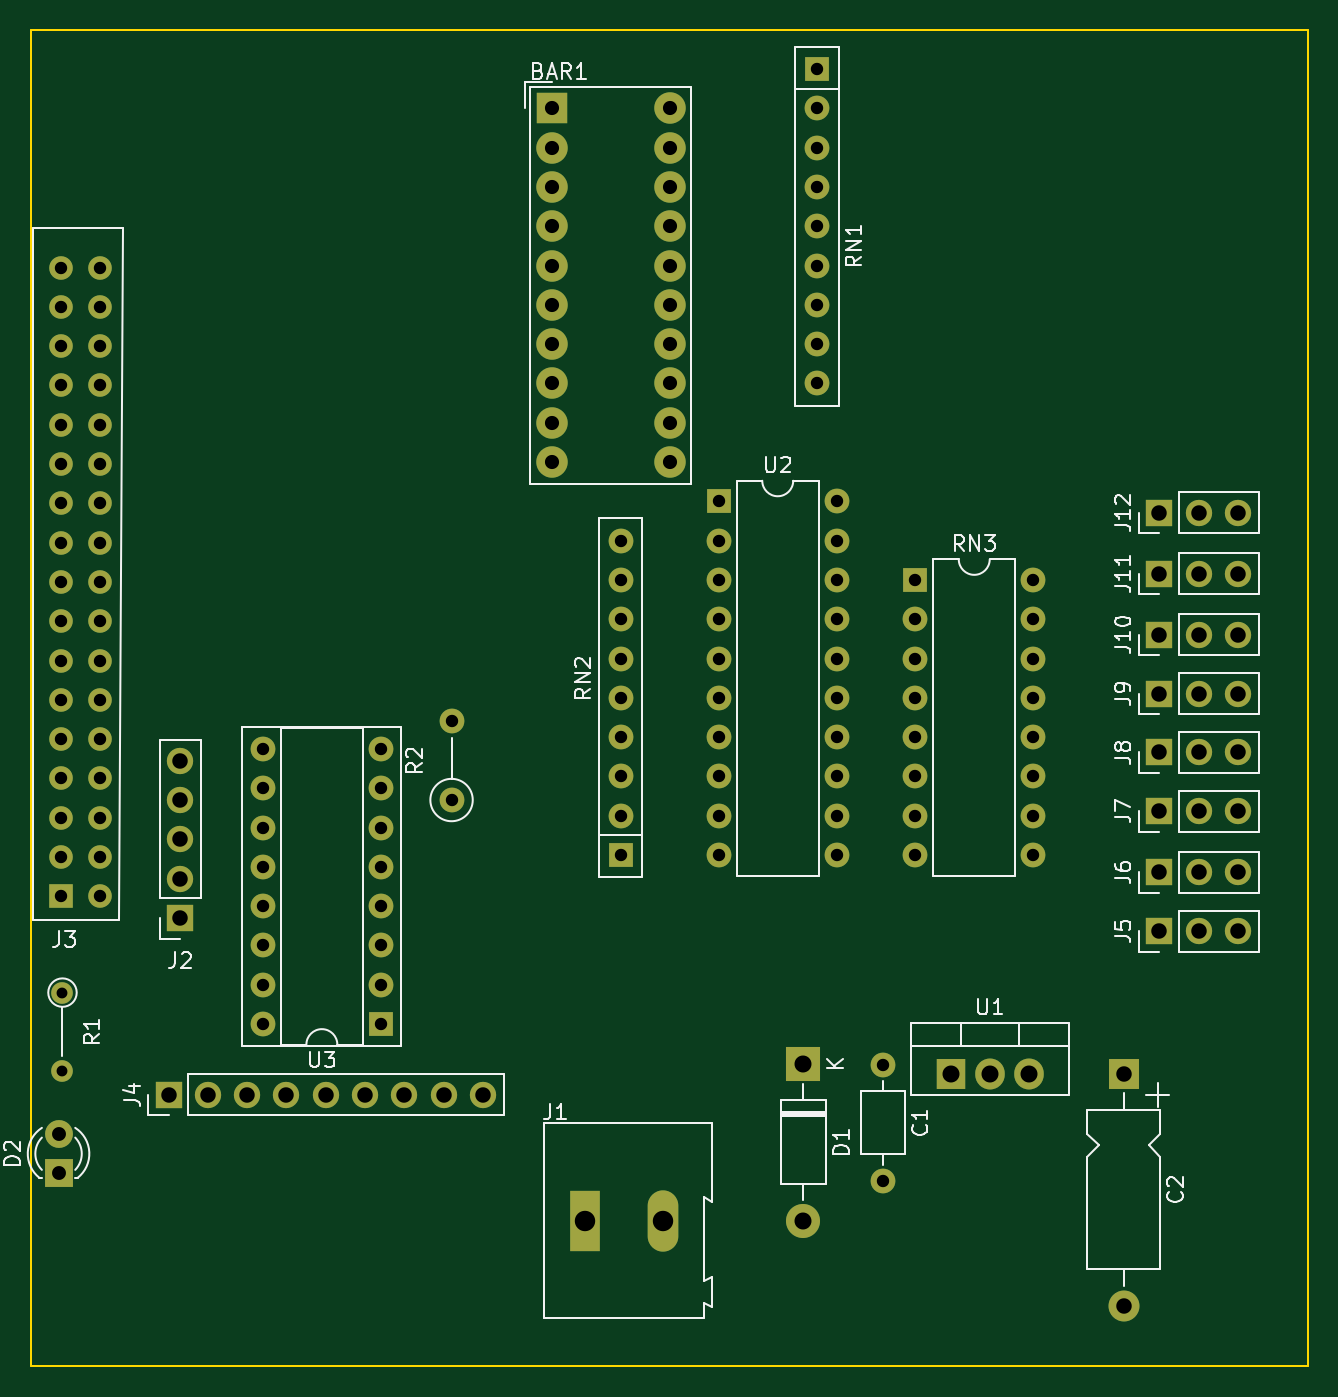
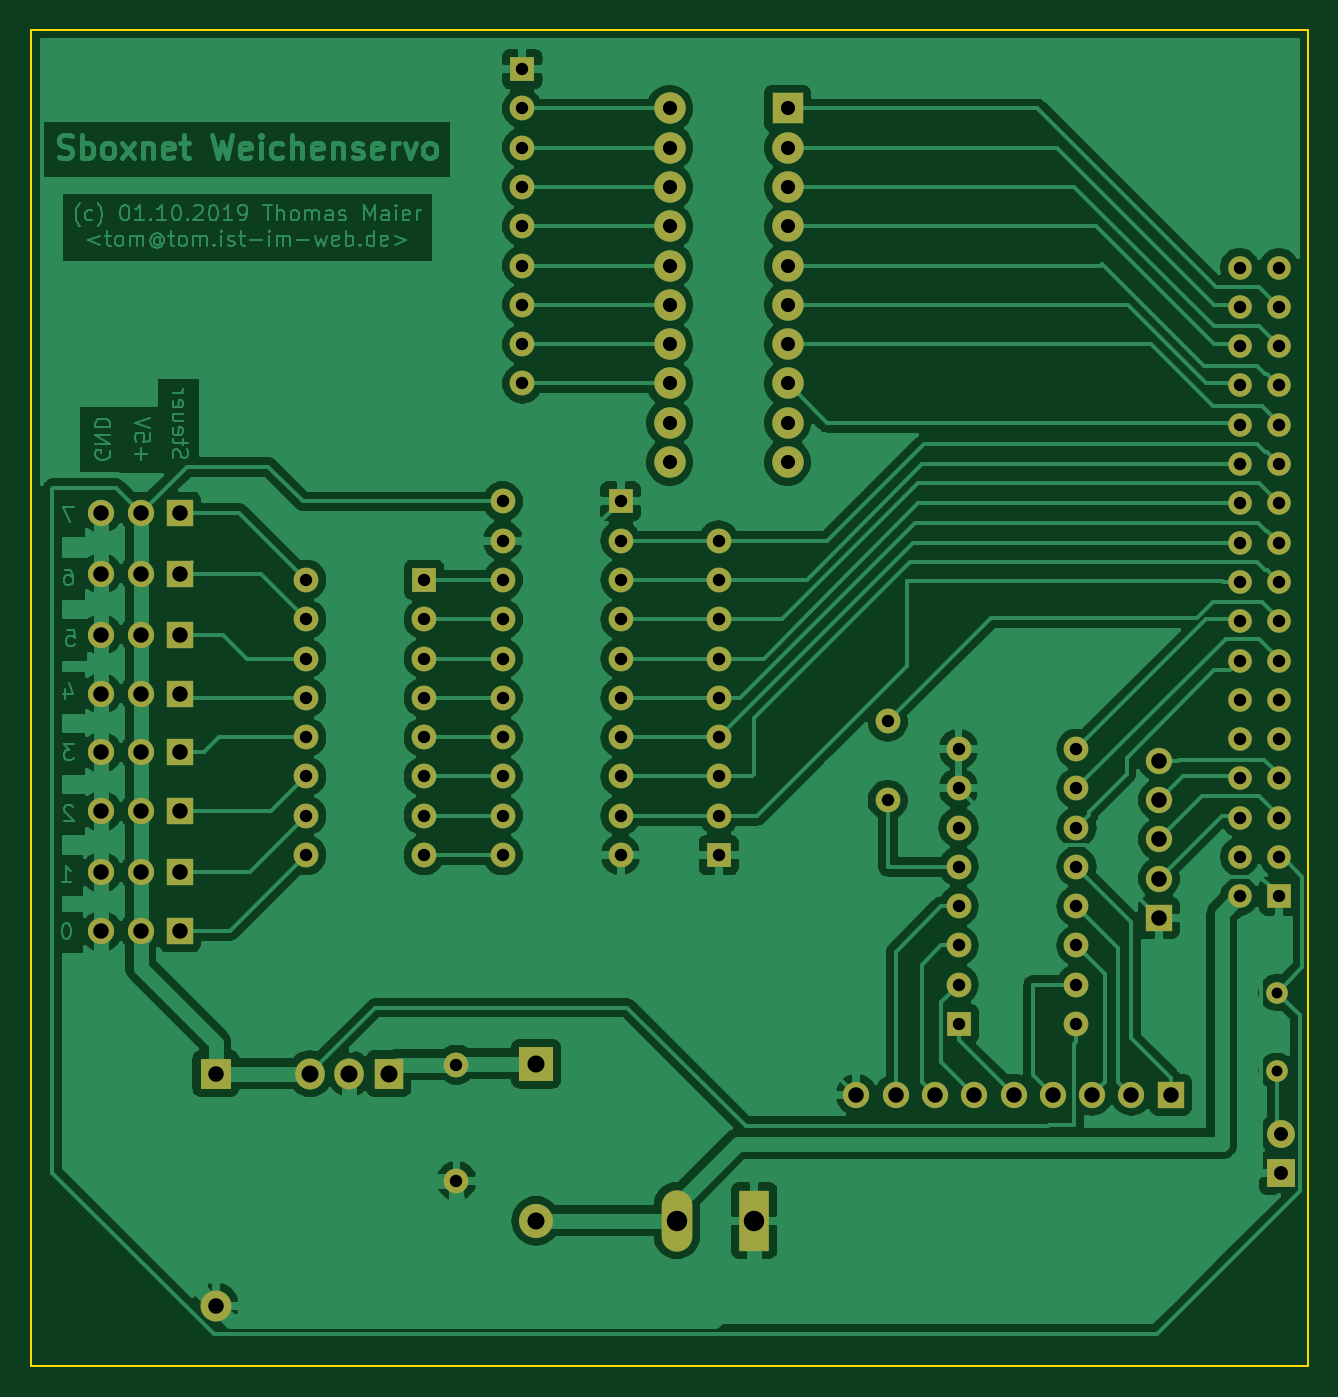
Circuit board: 11 layer files. Board 82.5 x 86.4 mm.
- bottom_copper: sboxnet-weichenservo-B_Cu.gbr (184225 bytes)
- bottom_mask: sboxnet-weichenservo-B_Mask.gbr (5786 bytes)
- paste: sboxnet-weichenservo-B_Paste.gbr (508 bytes)
- bottom_silk: sboxnet-weichenservo-B_SilkS.gbr (509 bytes)
- outline: sboxnet-weichenservo-Edge_Cuts.gbr (709 bytes)
- top_copper: sboxnet-weichenservo-F_Cu.gbr (5785 bytes)
- top_mask: sboxnet-weichenservo-F_Mask.gbr (5786 bytes)
- paste: sboxnet-weichenservo-F_Paste.gbr (508 bytes)
- top_silk: sboxnet-weichenservo-F_SilkS.gbr (23722 bytes)
- drill: sboxnet-weichenservo-NPTH.drl (322 bytes)
- drill: sboxnet-weichenservo-PTH.drl (2621 bytes)

=== bottom_copper: sboxnet-weichenservo-B_Cu.gbr (184225 bytes, source omitted) ===
=== bottom_mask: sboxnet-weichenservo-B_Mask.gbr (5786 bytes, source omitted) ===
=== paste: sboxnet-weichenservo-B_Paste.gbr ===
%TF.GenerationSoftware,KiCad,Pcbnew,5.1.4-e60b266~84~ubuntu18.04.1*%
%TF.CreationDate,2019-11-15T18:23:48+01:00*%
%TF.ProjectId,sboxnet-weichenservo,73626f78-6e65-4742-9d77-65696368656e,rev?*%
%TF.SameCoordinates,Original*%
%TF.FileFunction,Paste,Bot*%
%TF.FilePolarity,Positive*%
%FSLAX46Y46*%
G04 Gerber Fmt 4.6, Leading zero omitted, Abs format (unit mm)*
G04 Created by KiCad (PCBNEW 5.1.4-e60b266~84~ubuntu18.04.1) date 2019-11-15 18:23:48*
%MOMM*%
%LPD*%
G04 APERTURE LIST*
G04 APERTURE END LIST*
M02*

=== bottom_silk: sboxnet-weichenservo-B_SilkS.gbr ===
%TF.GenerationSoftware,KiCad,Pcbnew,5.1.4-e60b266~84~ubuntu18.04.1*%
%TF.CreationDate,2019-11-15T18:23:48+01:00*%
%TF.ProjectId,sboxnet-weichenservo,73626f78-6e65-4742-9d77-65696368656e,rev?*%
%TF.SameCoordinates,Original*%
%TF.FileFunction,Legend,Bot*%
%TF.FilePolarity,Positive*%
%FSLAX46Y46*%
G04 Gerber Fmt 4.6, Leading zero omitted, Abs format (unit mm)*
G04 Created by KiCad (PCBNEW 5.1.4-e60b266~84~ubuntu18.04.1) date 2019-11-15 18:23:48*
%MOMM*%
%LPD*%
G04 APERTURE LIST*
G04 APERTURE END LIST*
M02*

=== outline: sboxnet-weichenservo-Edge_Cuts.gbr ===
%TF.GenerationSoftware,KiCad,Pcbnew,5.1.4-e60b266~84~ubuntu18.04.1*%
%TF.CreationDate,2019-11-15T18:23:48+01:00*%
%TF.ProjectId,sboxnet-weichenservo,73626f78-6e65-4742-9d77-65696368656e,rev?*%
%TF.SameCoordinates,Original*%
%TF.FileFunction,Profile,NP*%
%FSLAX46Y46*%
G04 Gerber Fmt 4.6, Leading zero omitted, Abs format (unit mm)*
G04 Created by KiCad (PCBNEW 5.1.4-e60b266~84~ubuntu18.04.1) date 2019-11-15 18:23:48*
%MOMM*%
%LPD*%
G04 APERTURE LIST*
%ADD10C,0.100000*%
G04 APERTURE END LIST*
D10*
X17780000Y-187960000D02*
X17780000Y-101600000D01*
X100330000Y-187960000D02*
X17780000Y-187960000D01*
X100330000Y-101600000D02*
X100330000Y-187960000D01*
X17780000Y-101600000D02*
X100330000Y-101600000D01*
M02*

=== top_copper: sboxnet-weichenservo-F_Cu.gbr (5785 bytes, source omitted) ===
=== top_mask: sboxnet-weichenservo-F_Mask.gbr ===
%TF.GenerationSoftware,KiCad,Pcbnew,5.1.4-e60b266~84~ubuntu18.04.1*%
%TF.CreationDate,2019-11-15T18:23:48+01:00*%
%TF.ProjectId,sboxnet-weichenservo,73626f78-6e65-4742-9d77-65696368656e,rev?*%
%TF.SameCoordinates,Original*%
%TF.FileFunction,Soldermask,Top*%
%TF.FilePolarity,Negative*%
%FSLAX46Y46*%
G04 Gerber Fmt 4.6, Leading zero omitted, Abs format (unit mm)*
G04 Created by KiCad (PCBNEW 5.1.4-e60b266~84~ubuntu18.04.1) date 2019-11-15 18:23:48*
%MOMM*%
%LPD*%
G04 APERTURE LIST*
%ADD10O,1.700000X1.700000*%
%ADD11R,1.700000X1.700000*%
%ADD12O,2.200000X2.200000*%
%ADD13R,2.200000X2.200000*%
%ADD14C,1.600000*%
%ADD15O,1.600000X1.600000*%
%ADD16O,2.000000X2.000000*%
%ADD17R,2.000000X2.000000*%
%ADD18O,1.905000X2.000000*%
%ADD19R,1.905000X2.000000*%
%ADD20C,1.524000*%
%ADD21R,1.524000X1.524000*%
%ADD22R,1.600000X1.600000*%
%ADD23C,1.800000*%
%ADD24R,1.800000X1.800000*%
%ADD25O,1.980000X3.960000*%
%ADD26R,1.980000X3.960000*%
%ADD27O,1.400000X1.400000*%
%ADD28C,1.400000*%
%ADD29C,2.032000*%
%ADD30R,2.032000X2.032000*%
G04 APERTURE END LIST*
D10*
X95783400Y-132816600D03*
X93243400Y-132816600D03*
D11*
X90703400Y-132816600D03*
D12*
X67691000Y-178587400D03*
D13*
X67691000Y-168427400D03*
D14*
X72834500Y-168490900D03*
D15*
X72834500Y-175990900D03*
D16*
X88392000Y-184062400D03*
D17*
X88392000Y-169062400D03*
D18*
X82296000Y-169062400D03*
X79756000Y-169062400D03*
D19*
X77216000Y-169062400D03*
D20*
X19685000Y-116967000D03*
X19685000Y-119507000D03*
X19685000Y-122047000D03*
X19685000Y-124587000D03*
X19685000Y-127127000D03*
X19685000Y-129667000D03*
X19685000Y-132207000D03*
X22225000Y-116967000D03*
X22225000Y-119507000D03*
X22225000Y-122047000D03*
X22225000Y-124587000D03*
X22225000Y-127127000D03*
X22225000Y-129667000D03*
X22225000Y-132207000D03*
X19685000Y-134747000D03*
X22225000Y-134747000D03*
X19685000Y-137287000D03*
X22225000Y-137287000D03*
X19685000Y-139827000D03*
X22225000Y-139827000D03*
X19685000Y-142367000D03*
X22225000Y-142367000D03*
X19685000Y-144907000D03*
X22225000Y-144907000D03*
X19685000Y-147447000D03*
X22225000Y-147447000D03*
X19685000Y-149987000D03*
X22225000Y-149987000D03*
X19685000Y-152527000D03*
X22225000Y-152527000D03*
X19685000Y-155067000D03*
X22225000Y-155067000D03*
D21*
X19685000Y-157607000D03*
D20*
X22225000Y-157607000D03*
D15*
X69850000Y-132080000D03*
X62230000Y-154940000D03*
X69850000Y-134620000D03*
X62230000Y-152400000D03*
X69850000Y-137160000D03*
X62230000Y-149860000D03*
X69850000Y-139700000D03*
X62230000Y-147320000D03*
X69850000Y-142240000D03*
X62230000Y-144780000D03*
X69850000Y-144780000D03*
X62230000Y-142240000D03*
X69850000Y-147320000D03*
X62230000Y-139700000D03*
X69850000Y-149860000D03*
X62230000Y-137160000D03*
X69850000Y-152400000D03*
X62230000Y-134620000D03*
X69850000Y-154940000D03*
D22*
X62230000Y-132080000D03*
D15*
X82550000Y-137160000D03*
X74930000Y-154940000D03*
X82550000Y-139700000D03*
X74930000Y-152400000D03*
X82550000Y-142240000D03*
X74930000Y-149860000D03*
X82550000Y-144780000D03*
X74930000Y-147320000D03*
X82550000Y-147320000D03*
X74930000Y-144780000D03*
X82550000Y-149860000D03*
X74930000Y-142240000D03*
X82550000Y-152400000D03*
X74930000Y-139700000D03*
X82550000Y-154940000D03*
D22*
X74930000Y-137160000D03*
D10*
X95783400Y-159867600D03*
X93243400Y-159867600D03*
D11*
X90703400Y-159867600D03*
D10*
X95783400Y-136753600D03*
X93243400Y-136753600D03*
D11*
X90703400Y-136753600D03*
D23*
X19558000Y-172974000D03*
D24*
X19558000Y-175514000D03*
D15*
X32766000Y-165862000D03*
X40386000Y-148082000D03*
X32766000Y-163322000D03*
X40386000Y-150622000D03*
X32766000Y-160782000D03*
X40386000Y-153162000D03*
X32766000Y-158242000D03*
X40386000Y-155702000D03*
X32766000Y-155702000D03*
X40386000Y-158242000D03*
X32766000Y-153162000D03*
X40386000Y-160782000D03*
X32766000Y-150622000D03*
X40386000Y-163322000D03*
X32766000Y-148082000D03*
D22*
X40386000Y-165862000D03*
D10*
X95783400Y-140690600D03*
X93243400Y-140690600D03*
D11*
X90703400Y-140690600D03*
D10*
X95783400Y-144500600D03*
X93243400Y-144500600D03*
D11*
X90703400Y-144500600D03*
D10*
X95783400Y-148310600D03*
X93243400Y-148310600D03*
D11*
X90703400Y-148310600D03*
D10*
X95783400Y-152120600D03*
X93243400Y-152120600D03*
D11*
X90703400Y-152120600D03*
D10*
X95783400Y-156057600D03*
X93243400Y-156057600D03*
D11*
X90703400Y-156057600D03*
D25*
X58594000Y-178562000D03*
D26*
X53594000Y-178562000D03*
D27*
X19812000Y-168910000D03*
D28*
X19812000Y-163830000D03*
D10*
X46990000Y-170434000D03*
X44450000Y-170434000D03*
X41910000Y-170434000D03*
X39370000Y-170434000D03*
X36830000Y-170434000D03*
X34290000Y-170434000D03*
X31750000Y-170434000D03*
X29210000Y-170434000D03*
D11*
X26670000Y-170434000D03*
D15*
X55880000Y-134620000D03*
X55880000Y-137160000D03*
X55880000Y-139700000D03*
X55880000Y-142240000D03*
X55880000Y-144780000D03*
X55880000Y-147320000D03*
X55880000Y-149860000D03*
X55880000Y-152400000D03*
D22*
X55880000Y-154940000D03*
D15*
X68580000Y-124460000D03*
X68580000Y-121920000D03*
X68580000Y-119380000D03*
X68580000Y-116840000D03*
X68580000Y-114300000D03*
X68580000Y-111760000D03*
X68580000Y-109220000D03*
X68580000Y-106680000D03*
D22*
X68580000Y-104140000D03*
D15*
X44958000Y-146304000D03*
D14*
X44958000Y-151384000D03*
D10*
X27432000Y-148844000D03*
X27432000Y-151384000D03*
X27432000Y-153924000D03*
X27432000Y-156464000D03*
D11*
X27432000Y-159004000D03*
D29*
X59055000Y-106680000D03*
X59055000Y-109220000D03*
X59055000Y-111760000D03*
X59055000Y-114300000D03*
X51435000Y-127000000D03*
X51435000Y-129540000D03*
X59055000Y-129540000D03*
X59055000Y-127000000D03*
X51435000Y-124460000D03*
X51435000Y-121920000D03*
X51435000Y-119380000D03*
X51435000Y-116840000D03*
X59055000Y-116840000D03*
X59055000Y-119380000D03*
X59055000Y-121920000D03*
X59055000Y-124460000D03*
X51435000Y-114300000D03*
X51435000Y-111760000D03*
X51435000Y-109220000D03*
D30*
X51435000Y-106680000D03*
M02*

=== paste: sboxnet-weichenservo-F_Paste.gbr ===
%TF.GenerationSoftware,KiCad,Pcbnew,5.1.4-e60b266~84~ubuntu18.04.1*%
%TF.CreationDate,2019-11-15T18:23:48+01:00*%
%TF.ProjectId,sboxnet-weichenservo,73626f78-6e65-4742-9d77-65696368656e,rev?*%
%TF.SameCoordinates,Original*%
%TF.FileFunction,Paste,Top*%
%TF.FilePolarity,Positive*%
%FSLAX46Y46*%
G04 Gerber Fmt 4.6, Leading zero omitted, Abs format (unit mm)*
G04 Created by KiCad (PCBNEW 5.1.4-e60b266~84~ubuntu18.04.1) date 2019-11-15 18:23:48*
%MOMM*%
%LPD*%
G04 APERTURE LIST*
G04 APERTURE END LIST*
M02*

=== top_silk: sboxnet-weichenservo-F_SilkS.gbr (23722 bytes, source omitted) ===
=== drill: sboxnet-weichenservo-NPTH.drl ===
M48
; DRILL file {KiCad 5.1.4-e60b266~84~ubuntu18.04.1} date Fri 15 Nov 2019 18:24:01 CET
; FORMAT={-:-/ absolute / inch / decimal}
; #@! TF.CreationDate,2019-11-15T18:24:01+01:00
; #@! TF.GenerationSoftware,Kicad,Pcbnew,5.1.4-e60b266~84~ubuntu18.04.1
; #@! TF.FileFunction,NonPlated,1,2,NPTH
FMAT,2
INCH
%
G90
G05
T0
M30

=== drill: sboxnet-weichenservo-PTH.drl ===
M48
; DRILL file {KiCad 5.1.4-e60b266~84~ubuntu18.04.1} date Fri 15 Nov 2019 18:24:01 CET
; FORMAT={-:-/ absolute / inch / decimal}
; #@! TF.CreationDate,2019-11-15T18:24:01+01:00
; #@! TF.GenerationSoftware,Kicad,Pcbnew,5.1.4-e60b266~84~ubuntu18.04.1
; #@! TF.FileFunction,Plated,1,2,PTH
FMAT,2
INCH
T1C0.0276
T2C0.0315
T3C0.0354
T4C0.0360
T5C0.0394
T6C0.0433
T7C0.0520
%
G90
G05
T1
X0.78Y-6.45
X0.78Y-6.65
T2
X1.29Y-5.83
X1.29Y-5.93
X1.29Y-6.03
X1.29Y-6.13
X1.29Y-6.23
X1.29Y-6.33
X1.29Y-6.43
X1.29Y-6.53
X1.59Y-5.83
X1.59Y-5.93
X1.59Y-6.03
X1.59Y-6.13
X1.59Y-6.23
X1.59Y-6.33
X1.59Y-6.43
X1.59Y-6.53
X2.2Y-5.3
X2.2Y-5.4
X2.2Y-5.5
X2.2Y-5.6
X2.2Y-5.7
X2.2Y-5.8
X2.2Y-5.9
X2.2Y-6.0
X2.2Y-6.1
X2.7Y-4.1
X2.7Y-4.2
X2.7Y-4.3
X2.7Y-4.4
X2.7Y-4.5
X2.7Y-4.6
X2.7Y-4.7
X2.7Y-4.8
X2.7Y-4.9
X2.8675Y-6.6335
X2.8675Y-6.9288
X1.77Y-5.76
X1.77Y-5.96
X0.775Y-4.605
X0.775Y-4.705
X0.775Y-4.805
X0.775Y-4.905
X0.775Y-5.005
X0.775Y-5.105
X0.775Y-5.205
X0.775Y-5.305
X0.775Y-5.405
X0.775Y-5.505
X0.775Y-5.605
X0.775Y-5.705
X0.775Y-5.805
X0.775Y-5.905
X0.775Y-6.005
X0.775Y-6.105
X0.775Y-6.205
X0.875Y-4.605
X0.875Y-4.705
X0.875Y-4.805
X0.875Y-4.905
X0.875Y-5.005
X0.875Y-5.105
X0.875Y-5.205
X0.875Y-5.305
X0.875Y-5.405
X0.875Y-5.505
X0.875Y-5.605
X0.875Y-5.705
X0.875Y-5.805
X0.875Y-5.905
X0.875Y-6.005
X0.875Y-6.105
X0.875Y-6.205
X2.45Y-5.2
X2.45Y-5.3
X2.45Y-5.4
X2.45Y-5.5
X2.45Y-5.6
X2.45Y-5.7
X2.45Y-5.8
X2.45Y-5.9
X2.45Y-6.0
X2.45Y-6.1
X2.75Y-5.2
X2.75Y-5.3
X2.75Y-5.4
X2.75Y-5.5
X2.75Y-5.6
X2.75Y-5.7
X2.75Y-5.8
X2.75Y-5.9
X2.75Y-6.0
X2.75Y-6.1
X2.95Y-5.4
X2.95Y-5.5
X2.95Y-5.6
X2.95Y-5.7
X2.95Y-5.8
X2.95Y-5.9
X2.95Y-6.0
X2.95Y-6.1
X3.25Y-5.4
X3.25Y-5.5
X3.25Y-5.6
X3.25Y-5.7
X3.25Y-5.8
X3.25Y-5.9
X3.25Y-6.0
X3.25Y-6.1
T3
X0.77Y-6.81
X0.77Y-6.91
T4
X2.025Y-4.2
X2.025Y-4.3
X2.025Y-4.4
X2.025Y-4.5
X2.025Y-4.6
X2.025Y-4.7
X2.025Y-4.8
X2.025Y-4.9
X2.025Y-5.0
X2.025Y-5.1
X2.325Y-4.2
X2.325Y-4.3
X2.325Y-4.4
X2.325Y-4.5
X2.325Y-4.6
X2.325Y-4.7
X2.325Y-4.8
X2.325Y-4.9
X2.325Y-5.0
X2.325Y-5.1
T5
X3.571Y-5.229
X3.671Y-5.229
X3.771Y-5.229
X3.571Y-5.989
X3.671Y-5.989
X3.771Y-5.989
X3.571Y-6.144
X3.671Y-6.144
X3.771Y-6.144
X3.571Y-5.839
X3.671Y-5.839
X3.771Y-5.839
X3.571Y-5.384
X3.671Y-5.384
X3.771Y-5.384
X3.571Y-5.689
X3.671Y-5.689
X3.771Y-5.689
X3.571Y-5.539
X3.671Y-5.539
X3.771Y-5.539
X3.48Y-6.656
X3.48Y-7.2466
X3.571Y-6.294
X3.671Y-6.294
X3.771Y-6.294
X1.08Y-5.86
X1.08Y-5.96
X1.08Y-6.06
X1.08Y-6.16
X1.08Y-6.26
X1.05Y-6.71
X1.15Y-6.71
X1.25Y-6.71
X1.35Y-6.71
X1.45Y-6.71
X1.55Y-6.71
X1.65Y-6.71
X1.75Y-6.71
X1.85Y-6.71
T6
X3.04Y-6.656
X3.14Y-6.656
X3.24Y-6.656
X2.665Y-6.631
X2.665Y-7.031
T7
X2.11Y-7.03
X2.3069Y-7.03
T0
M30
